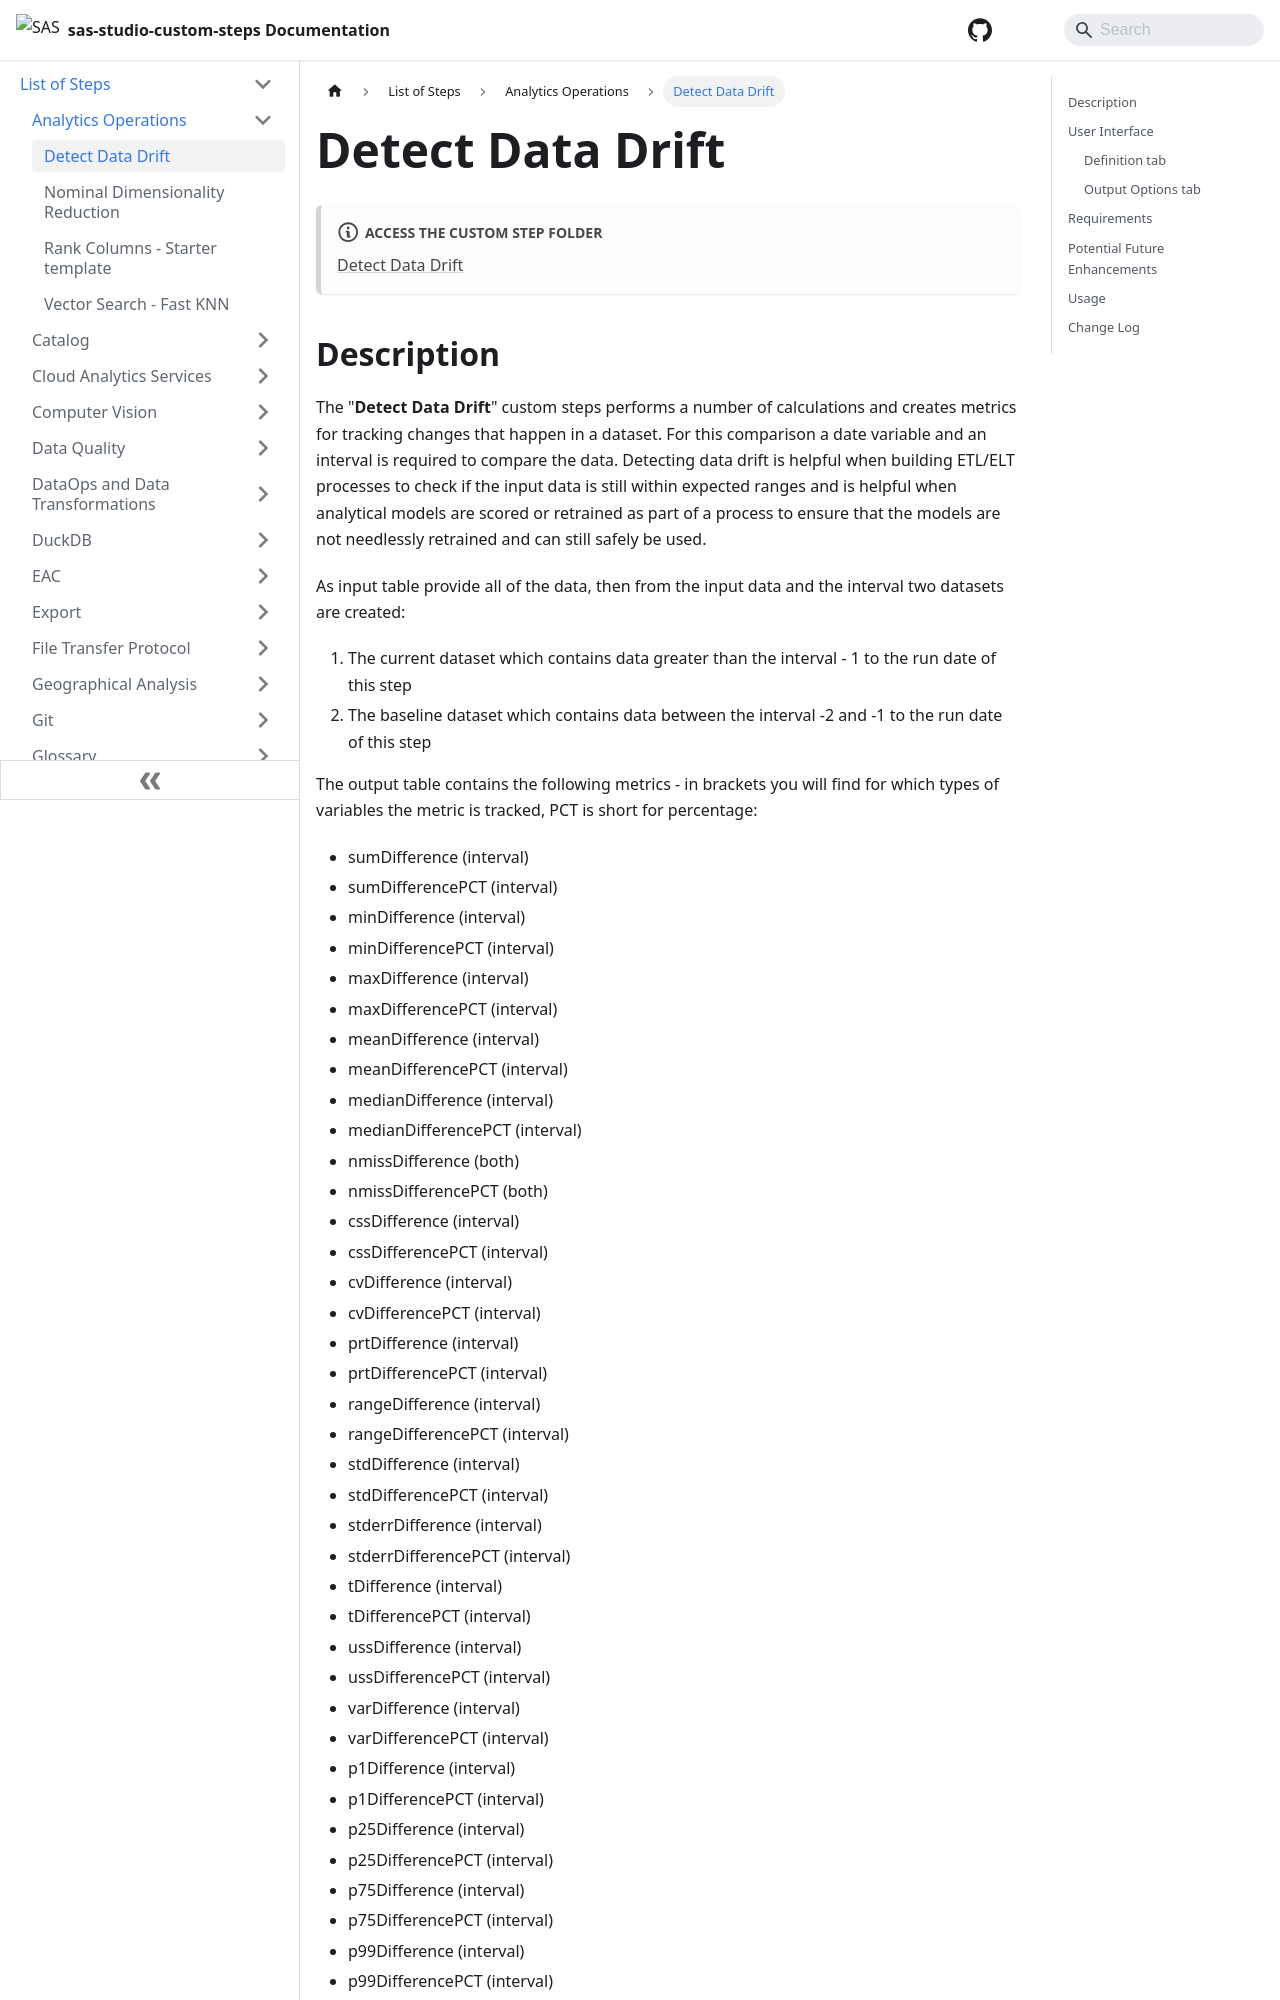

repository: sassoftware/sas-studio-custom-steps · page: List of Steps/Analytics Operations/Detect Data Drift/index.html · generator: docusaurus

# Detect Data Drift

:::note[**ACCESS THE CUSTOM STEP FOLDER**]

[Detect Data Drift](https://github.com/sassoftware/sas-studio-custom-steps/tree/main/Detect%20Data%20Drift)

:::


## Description

The "**Detect Data Drift**" custom steps performs a number of calculations and creates metrics for tracking changes that happen in a dataset. For this comparison a date variable and an interval is required to compare the data. Detecting data drift is helpful when building ETL/ELT processes to check if the input data is still within expected ranges and is helpful when analytical models are scored or retrained as part of  a process to ensure that the models are not needlessly retrained and can still safely be used.

As input table provide all of the data, then from the input data and the interval two datasets are created:

1.   The current dataset which contains data greater than the interval - 1 to the run date of this step
2.   The baseline dataset which contains data between the interval -2 and -1 to the run date of this step

The output table contains the following metrics - in brackets you will find for which types of variables the metric is tracked, PCT is short for percentage:
